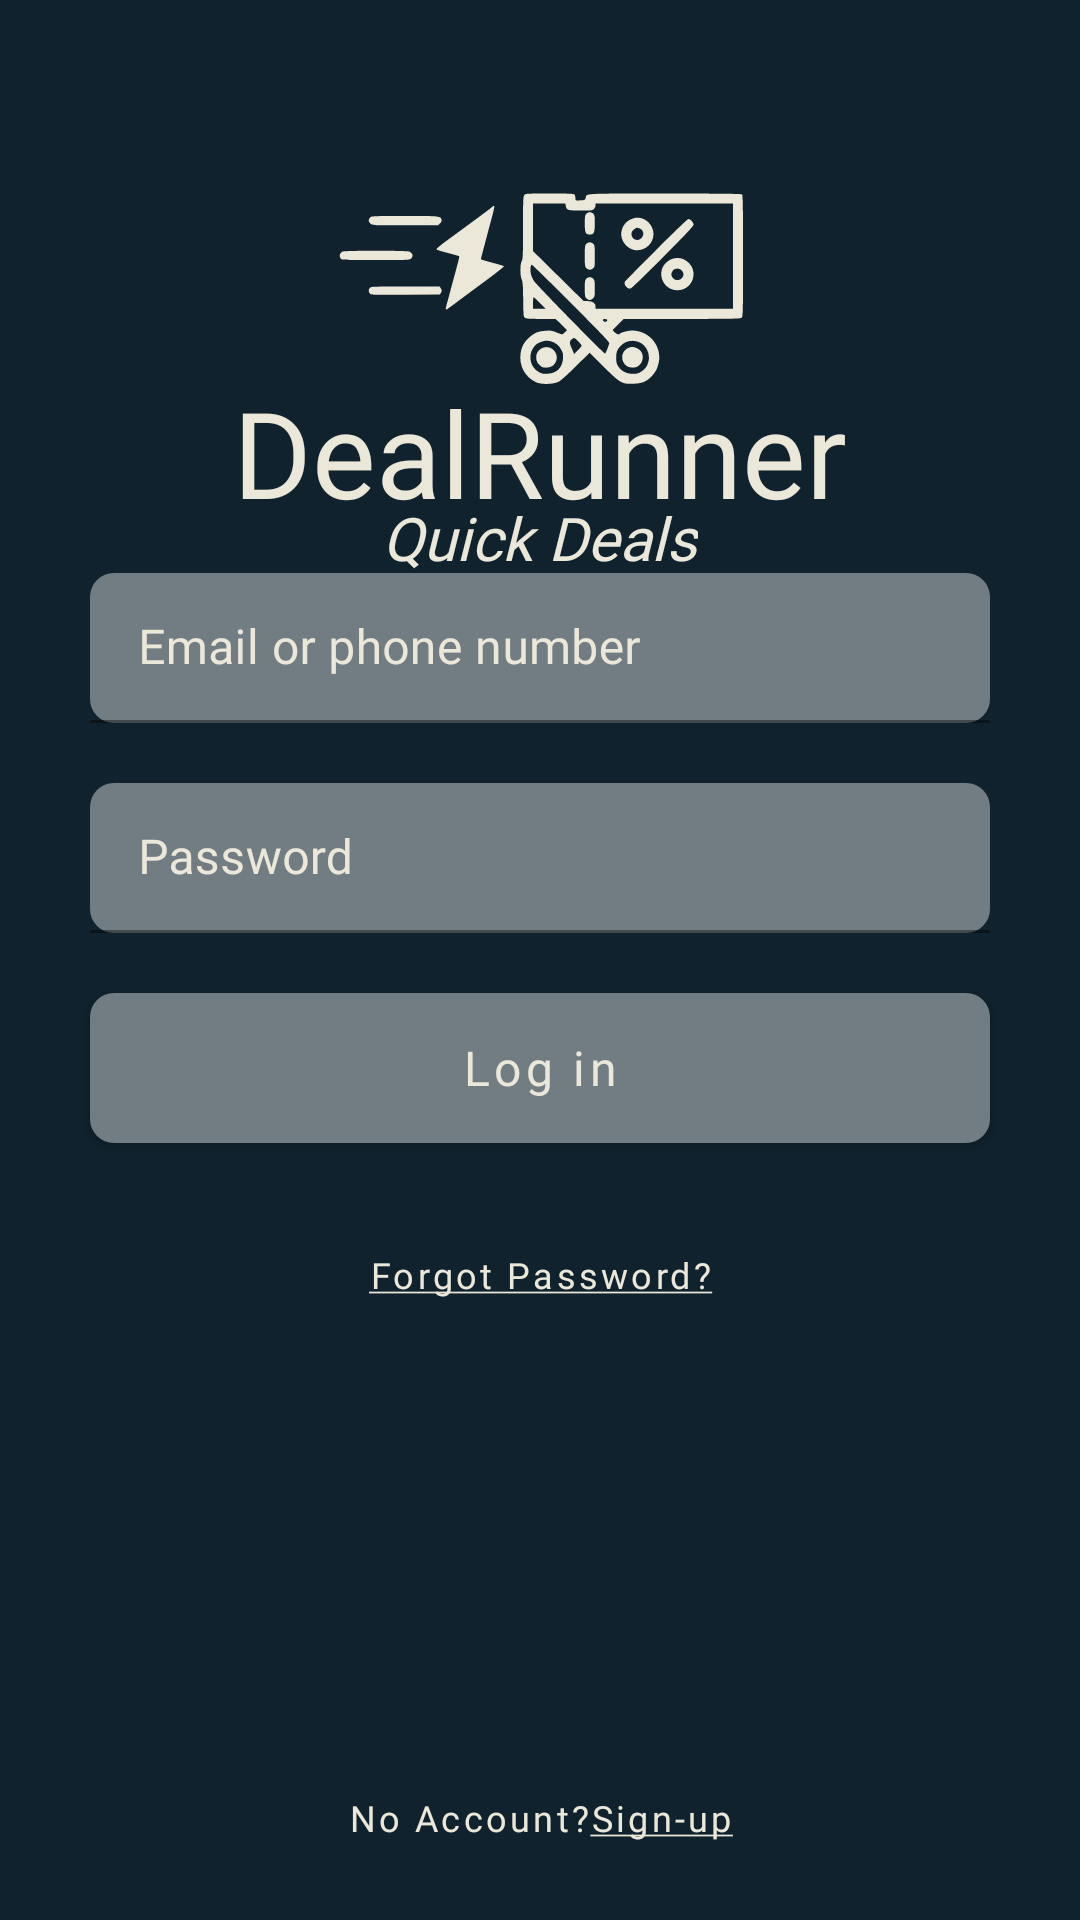

Layout XML and referenced resources for this Android screen:
<!-- AndroidManifest.xml: fallback theme Theme.MaterialComponents.DayNight.NoActionBar -->
<!-- res/layout/login.xml -->
<?xml version="1.0" encoding="utf-8"?>
<RelativeLayout xmlns:android="http://schemas.android.com/apk/res/android"
    xmlns:app="http://schemas.android.com/apk/res-auto"
    xmlns:tools="http://schemas.android.com/tools"
    android:layout_width="match_parent"
    android:layout_height="match_parent"
    android:background="?colorPrimary"
    android:theme="@style/Theme.DealRunner"
    tools:context=".MainActivity"
    android:id="@+id/login_fragment">

    <ImageView
        android:id="@+id/imageView1"
        android:layout_width="400dp"
        android:layout_height="65dp"

        android:layout_centerHorizontal="true"
        android:layout_marginTop="64dp"
        android:contentDescription="@string/logo"

        app:srcCompat="@drawable/ic_logo" />

    <TextView
        android:id="@+id/textView1"
        android:layout_width="wrap_content"
        android:layout_height="wrap_content"
        android:layout_centerHorizontal="true"
        android:layout_marginTop="124dp"
        android:fontFamily="@font/suezone_regular"
        android:text="@string/app_name"
        android:textAllCaps="false"
        android:textColor="?colorOnPrimary"
        android:textSize="40sp" />

    <TextView
        android:id="@+id/textView2"
        android:layout_width="wrap_content"
        android:layout_height="wrap_content"
        android:layout_centerHorizontal="true"
        android:layout_marginTop="-12dp"
        android:text="@string/subtitle"
        android:layout_below="@id/textView1"
        android:textAllCaps="false"
        android:textColor="?colorOnPrimary"
        android:textSize="20sp"
        android:fontFamily="@font/poppins_italic"/>

    <LinearLayout
        android:id="@+id/linearLayout"
        android:layout_width="wrap_content"
        android:layout_height="wrap_content"
        android:layout_centerInParent="true"
        android:clipChildren="false"
        android:clipToPadding="false"
        android:orientation="vertical"
        android:padding="24dp"
        android:paddingTop="16dp">

        <com.google.android.material.textfield.TextInputLayout
            android:id="@+id/username_text_input"
            android:layout_width="300dp"
            android:layout_height="50dp"
            android:layout_gravity="center_horizontal"
            android:layout_marginStart="10dp"
            android:layout_marginTop="10dp"

            android:layout_marginEnd="10dp"
            android:layout_marginBottom="10dp"

            android:hint="@string/hint_username"
            android:fontFamily="@font/poppins_regular"
            android:textColorHint="?colorOnPrimary"
            app:boxBackgroundColor="?colorPrimaryVariant"
            app:shapeAppearanceOverlay="?shapeAppearanceMediumComponent"
            >

            <com.google.android.material.textfield.TextInputEditText
                android:id="@+id/user_login_email"
                android:layout_width="match_parent"
                android:layout_height="wrap_content"
                android:fontFamily="@font/poppins_regular"
                android:inputType="text"
                android:maxLines="1"
                android:singleLine="true"
                android:textColor="?colorOnPrimary"
                android:textColorHint="?colorOnPrimary"
                android:textSize="16sp" />
        </com.google.android.material.textfield.TextInputLayout>

        <com.google.android.material.textfield.TextInputLayout
            android:id="@+id/password_text_input"
            android:layout_width="300dp"
            android:layout_height="50dp"
            android:layout_gravity="center_horizontal"
            android:layout_marginStart="10dp"
            android:layout_marginTop="10dp"
            android:layout_marginEnd="10dp"
            android:layout_marginBottom="10dp"
            android:hint="@string/hint_password"
            android:textColorHint="?colorOnPrimary"
            app:boxBackgroundColor="?colorPrimaryVariant"
            app:shapeAppearanceOverlay="?shapeAppearanceMediumComponent"
            android:fontFamily="@font/poppins_regular">

            <com.google.android.material.textfield.TextInputEditText
                android:id="@+id/password_edit_text"
                android:inputType="textPassword"
                android:maxLines="1"
                android:singleLine="true"
                android:layout_width="match_parent"
                android:layout_height="wrap_content"
                android:textColorHint="?colorOnPrimary"
                android:textColor="?colorOnPrimary"

                android:textSize="16sp"
                android:fontFamily="@font/poppins_regular"/>
        </com.google.android.material.textfield.TextInputLayout>

        <com.google.android.material.button.MaterialButton
            android:id="@+id/log_in_button"
            android:layout_width="300dp"
            android:layout_height="50dp"
            android:layout_gravity="center_horizontal"

            android:layout_marginStart="10dp"
            android:layout_marginTop="10dp"
            android:layout_marginEnd="10dp"
            android:layout_marginBottom="10dp"
            android:insetTop="0dp"
            android:insetBottom="0dp"
            android:text="@string/login"
            android:textAllCaps="false"
            android:textColorHint="?colorOnPrimary"
            android:textSize="16sp"
            android:fontFamily="@font/poppins_regular"
            app:backgroundTint="?colorPrimaryVariant"
            app:shapeAppearanceOverlay="?shapeAppearanceMediumComponent" />

        <com.google.android.material.button.MaterialButton
            android:id="@+id/forgot_password_button"
            android:layout_width="300dp"
            android:layout_height="48dp"
            android:layout_gravity="center_horizontal"
            android:layout_marginStart="10dp"
            android:layout_marginTop="10dp"
            android:layout_marginEnd="10dp"
            android:layout_marginBottom="10dp"
            android:insetTop="0dp"
            android:insetBottom="0dp"
            android:text="@string/forgot_password"
            android:textAllCaps="false"
            android:textColorHint="?colorOnPrimary"
            android:textSize="12sp"
            android:fontFamily="@font/poppins_regular"
            android:stateListAnimator="@null"/>

    </LinearLayout>


    <com.google.android.material.button.MaterialButton
        android:id="@+id/sign_up_button"
        android:layout_width="300dp"
        android:layout_height="48dp"
        android:layout_gravity="center_horizontal"
        android:layout_marginTop="10dp"
        android:layout_marginBottom="10dp"
        android:insetTop="0dp"
        android:insetBottom="0dp"
        android:text="@string/sign_up"
        android:textAllCaps="false"
        android:textColorHint="?colorOnPrimary"
        android:textSize="12sp"
        android:fontFamily="@font/poppins_regular"
        android:layout_centerHorizontal="true"
        android:layout_alignParentBottom="true"
        android:stateListAnimator="@null"
        />
</RelativeLayout>
<!-- resources referenced by this layout -->
<resources>
  <!-- drawable ic_logo: vector/xml drawable (drawable, 6088 chars, omitted) -->
  <string name="app_name">DealRunner</string>
  <string name="forgot_password"><u>Forgot Password?</u></string>
  <string name="hint_password">Password</string>
  <string name="hint_username">Email or phone number</string>
  <string name="login">Log in</string>
  <string name="logo">Logo</string>
  <string name="sign_up">No Account?<u>Sign-up</u></string>
  <string name="subtitle"><i>Quick Deals</i></string>
  <style name="Theme.DealRunner" parent="Theme.MaterialComponents.Light.NoActionBar">
          
          <item name="colorPrimary">@color/firefly</item>
          <item name="colorPrimaryVariant">@color/rolling_stone</item>
          <item name="colorOnPrimary">@color/white_rock</item>
          
          <item name="colorSecondary">@color/firefly</item>
          <item name="colorSecondaryVariant">@color/rolling_stone</item>
          <item name="colorOnSecondary">@color/white_rock</item>
          
          <item name="android:statusBarColor" tools:targetApi="l">?attr/colorPrimary</item>
          
          <item name="shapeAppearanceSmallComponent">
              @style/ShapeAppearance.DealRunner.SmallComponent
          </item>
          <item name="shapeAppearanceMediumComponent">
              @style/ShapeAppearance.DealRunner.MediumComponent
          </item>
          <item name="shapeAppearanceLargeComponent">
              @style/ShapeAppearance.DealRunner.LargeComponent
          </item>
          <item name="windowActionBar">false</item>
          <item name="android:windowContentOverlay">@null</item>
          <item name="windowNoTitle">true</item>
  
      </style>
  <color name="firefly">#0F222D</color>
  <color name="rolling_stone">#727D83 </color>
  <color name="white_rock">#EBE7D9</color>
  <style name="ShapeAppearance.DealRunner.SmallComponent" parent="ShapeAppearance.MaterialComponents.SmallComponent">
          <item name="cornerFamily">rounded</item>
          <item name="cornerSize">4dp</item>
      </style>
  <style name="ShapeAppearance.DealRunner.MediumComponent" parent="ShapeAppearance.MaterialComponents.MediumComponent">
          <item name="cornerFamily">rounded</item>
          <item name="cornerSize">8dp</item>
      </style>
  <style name="ShapeAppearance.DealRunner.LargeComponent" parent="ShapeAppearance.MaterialComponents.LargeComponent">
          <item name="cornerFamily">rounded</item>
          <item name="cornerSize">4dp</item>
      </style>
</resources>
